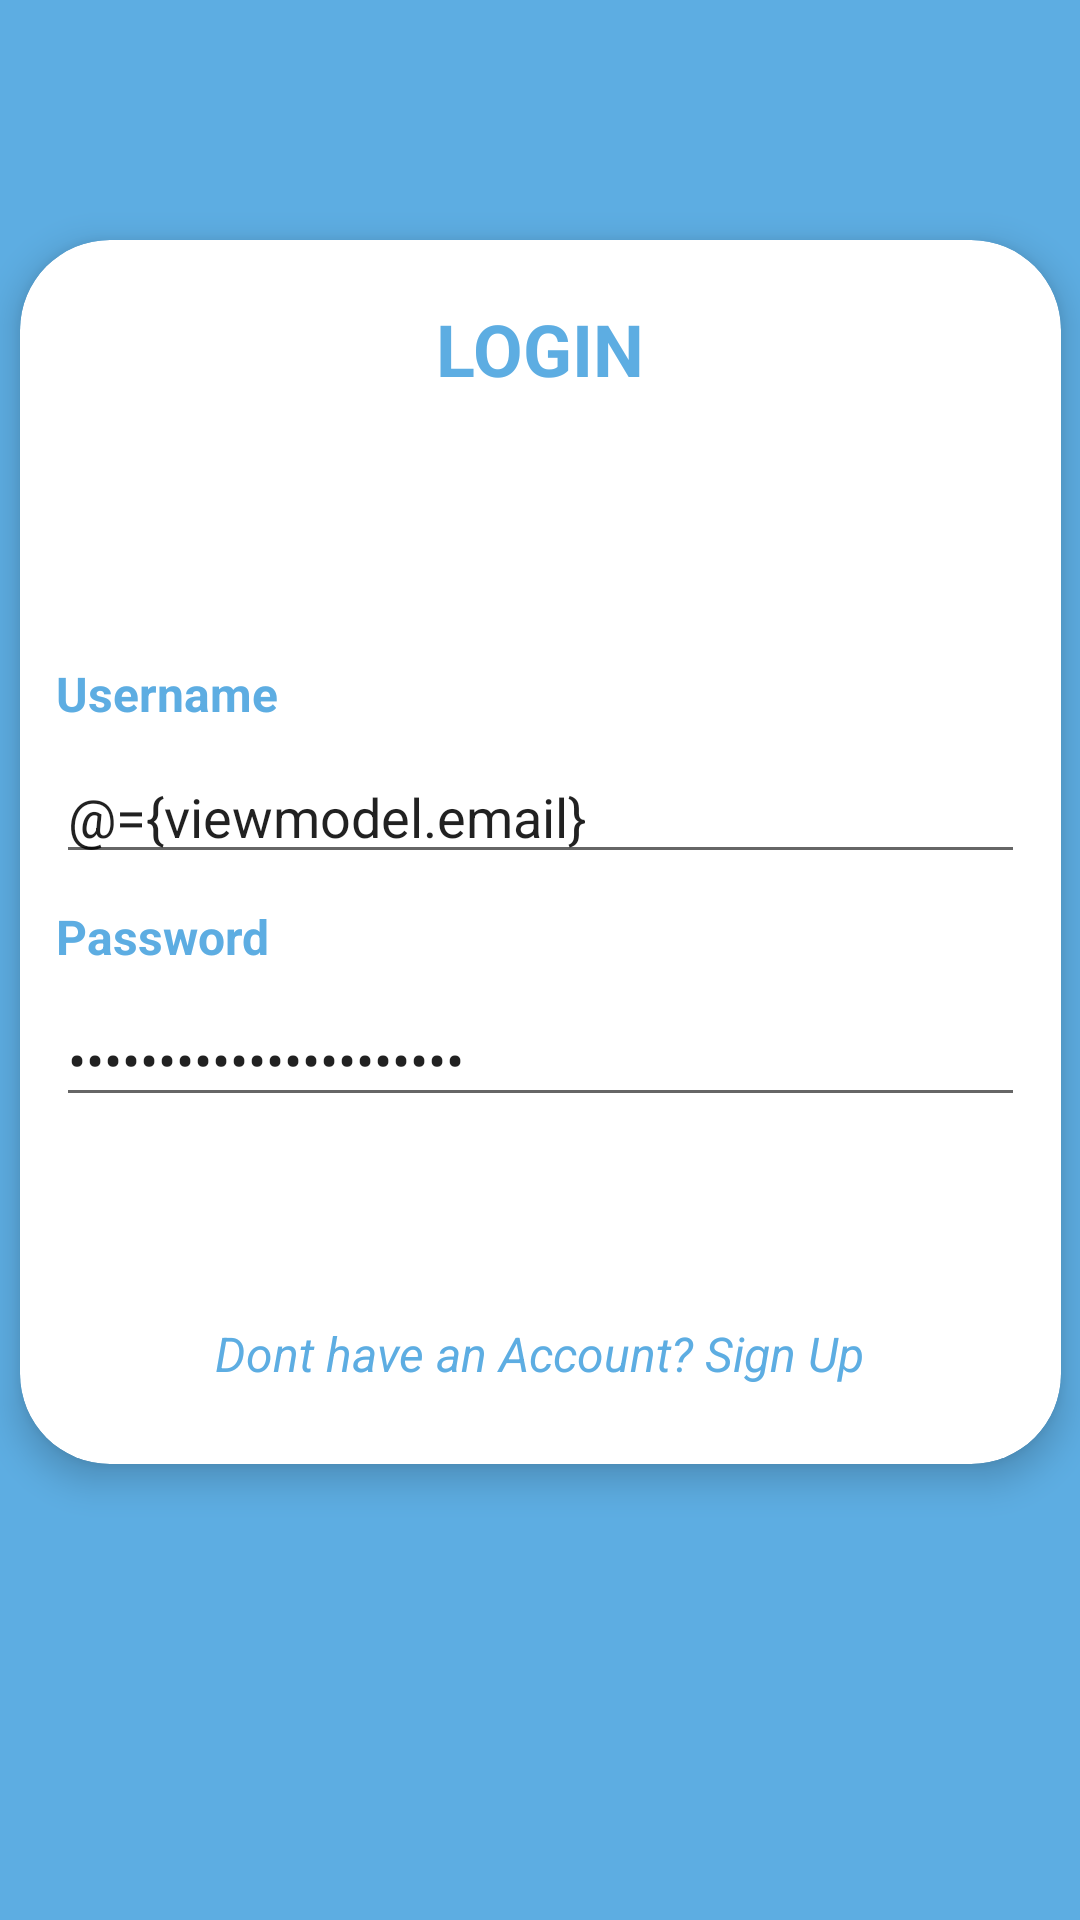

Produce the Android XML layout that renders to this screen, including the resource entries it uses.
<!-- AndroidManifest.xml: application theme AppTheme -->
<!-- res/layout/activity_login.xml -->
<?xml version="1.0" encoding="utf-8"?>
<layout
    xmlns:android="http://schemas.android.com/apk/res/android"
    xmlns:app="http://schemas.android.com/apk/res-auto"
    xmlns:tools="http://schemas.android.com/tools">

    <data>
        
        <variable
            name="viewmodel"
            type="com.itex.blogapplication.ui.auth.AuthViewModel" />

    </data>

    <androidx.constraintlayout.widget.ConstraintLayout
        android:id="@+id/root_layout"
        android:layout_width="match_parent"
        android:layout_height="match_parent"
        tools:context=".ui.auth.LoginActivity"
        android:background="@color/colorAuth">

        <androidx.cardview.widget.CardView
            android:layout_width="347dp"
            android:layout_height="408dp"
            android:layout_marginStart="10dp"
            android:layout_marginTop="80dp"
            android:layout_marginEnd="10dp"
            app:cardCornerRadius="30dp"
            app:cardElevation="7dp"
            app:layout_constraintEnd_toEndOf="parent"
            app:layout_constraintStart_toStartOf="parent"
            app:layout_constraintTop_toTopOf="parent">

            <LinearLayout
                android:layout_width="match_parent"
                android:layout_height="match_parent"
                android:orientation="vertical"
                android:padding="12dp">

                <TextView
                    android:layout_width="wrap_content"
                    android:layout_height="wrap_content"
                    android:layout_gravity="center"
                    android:padding="8dp"
                    android:text="LOGIN"
                    android:textColor="@color/colorAuth"
                    android:textSize="24sp"
                    android:textStyle="bold" />

                <TextView
                    android:id="@+id/userLogin"
                    android:layout_width="wrap_content"
                    android:layout_height="wrap_content"
                    android:layout_marginTop="80dp"
                    android:text="Username"
                    android:textColor="@color/colorAuth"
                    android:textSize="16sp"
                    android:textStyle="bold" />

                <EditText
                    android:id="@+id/emailLogin"
                    android:layout_width="match_parent"
                    android:layout_height="wrap_content"
                    android:layout_marginTop="8dp"
                    android:text="@={viewmodel.email}"
                    android:ems="10"
                    android:hint="Email"
                    android:inputType="textEmailAddress" />

                <TextView
                    android:id="@+id/error_one"
                    android:layout_width="wrap_content"
                    android:layout_height="wrap_content"
                    android:layout_marginTop="10dp"
                    android:text="Invalid Email"
                    android:textColor="@color/colorAccent"
                    android:textSize="12sp"
                    android:textStyle="italic"
                    android:visibility="gone" />

                <TextView
                    android:id="@+id/error_two"
                    android:layout_width="wrap_content"
                    android:layout_height="wrap_content"
                    android:layout_marginTop="10dp"
                    android:text="Email is required"
                    android:textColor="@color/colorAccent"
                    android:textSize="12sp"
                    android:textStyle="italic"
                    android:visibility="gone" />

                <TextView
                    android:id="@+id/passLogin"
                    android:layout_width="wrap_content"
                    android:layout_height="wrap_content"
                    android:layout_marginTop="10dp"
                    android:text="Password"
                    android:textColor="@color/colorAuth"
                    android:textSize="16sp"
                    android:textStyle="bold" />

                <EditText
                    android:id="@+id/passwordLogin"
                    android:layout_width="match_parent"
                    android:layout_height="wrap_content"
                    android:layout_marginTop="8dp"
                    android:text="@={viewmodel.password}"
                    android:ems="10"
                    android:hint="Password"
                    android:inputType="textPassword" />

                <TextView
                    android:id="@+id/error_three"
                    android:layout_width="wrap_content"
                    android:layout_height="wrap_content"
                    android:layout_marginTop="10dp"
                    android:text="Password is required"
                    android:textColor="@color/colorAccent"
                    android:textSize="12sp"
                    android:textStyle="italic"
                    android:visibility="gone" />

                <TextView
                    android:id="@+id/error_four"
                    android:layout_width="wrap_content"
                    android:layout_height="wrap_content"
                    android:layout_marginTop="10dp"
                    android:text="Invalid Password"
                    android:textColor="@color/colorAccent"
                    android:textSize="12sp"
                    android:textStyle="italic"
                    android:visibility="gone" />

                <Button
                    android:onClick="@{viewmodel::onLoginButtonClick}"
                    android:layout_width="150dp"
                    android:layout_height="wrap_content"
                    android:layout_gravity="center"
                    android:layout_marginTop="8dp"
                    android:background="@drawable/button_drawable"
                    android:text="Login"
                    android:textColor="#fff"
                    android:textStyle="bold" />

                <TextView
                    android:layout_width="wrap_content"
                    android:layout_height="30dp"
                    android:layout_gravity="center"
                    android:layout_margin="12dp"
                    android:text="Dont have an Account? Sign Up"
                    android:textColor="@color/colorAuth"
                    android:textSize="16sp"
                    android:textStyle="italic" />

            </LinearLayout>
        </androidx.cardview.widget.CardView>
    </androidx.constraintlayout.widget.ConstraintLayout>
</layout>
<!-- resources referenced by this layout -->
<resources>
  <color name="colorAccent">#D81B60</color>
  <color name="colorAuth">#5DADE2</color>
  <style name="AppTheme" parent="Theme.AppCompat.Light.NoActionBar">
          
          <item name="colorPrimary">@color/colorDark</item>
          <item name="colorPrimaryDark">@color/colorDark</item>
          <item name="colorAccent">@color/colorAccent</item>
      </style>
  <color name="colorDark">#000000</color>
</resources>
